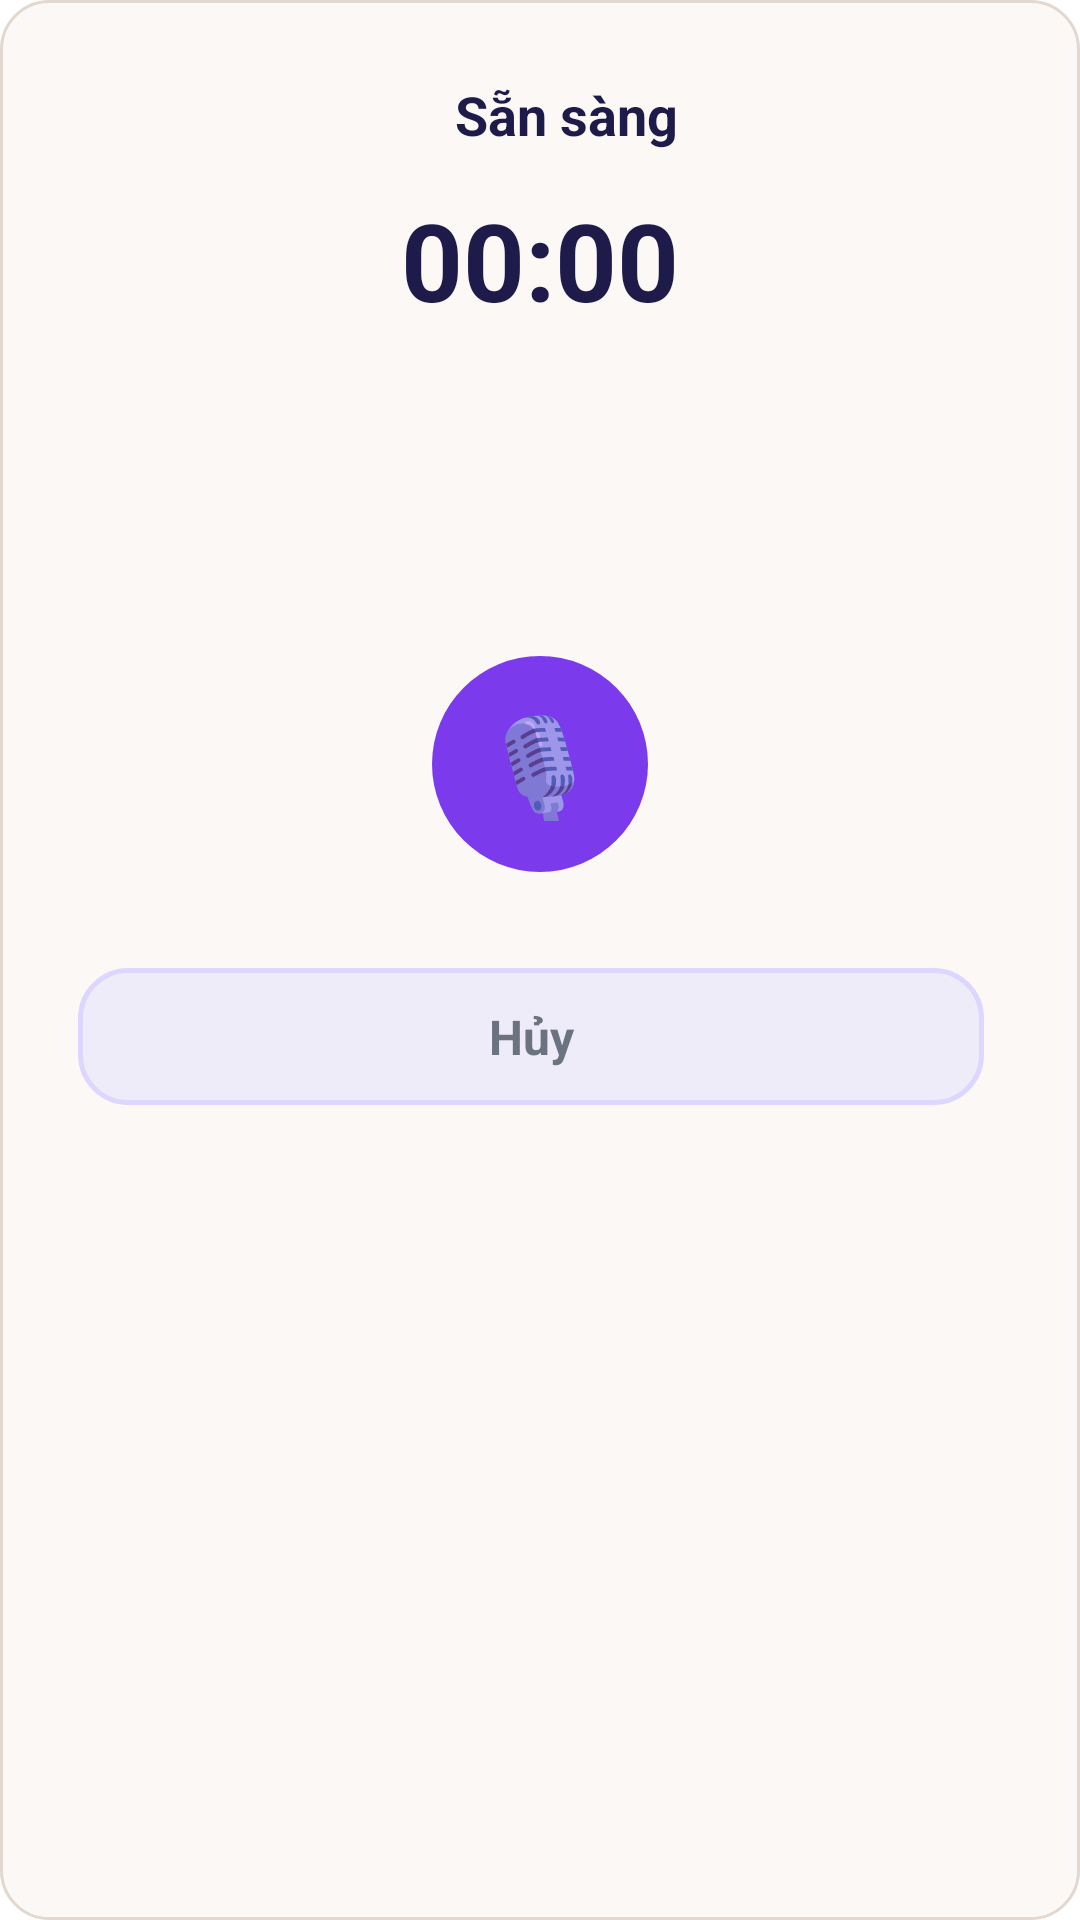

This screen was rendered from an Android layout file. Write that file and the resources it references.
<!-- AndroidManifest.xml: application theme Theme.NoteApp -->
<!-- res/layout/dialog_audio_recorder.xml -->
<?xml version="1.0" encoding="utf-8"?>
<LinearLayout xmlns:android="http://schemas.android.com/apk/res/android"
    android:layout_width="match_parent"
    android:layout_height="wrap_content"
    android:orientation="vertical"
    android:background="@drawable/bg_manage_tag_box"
    android:padding="26dp"
    android:gravity="center_horizontal">

    
    <LinearLayout
        android:layout_width="wrap_content"
        android:layout_height="wrap_content"
        android:orientation="horizontal"
        android:gravity="center_vertical"
        android:layout_marginBottom="12dp">

        <View
            android:id="@+id/recordingDot"
            android:layout_width="10dp"
            android:layout_height="10dp"
            android:background="@drawable/bg_circle_avatar"
            android:backgroundTint="@color/error"
            android:layout_marginEnd="8dp"
            android:visibility="invisible" />

        <TextView
            android:id="@+id/tvRecordStatus"
            android:layout_width="wrap_content"
            android:layout_height="wrap_content"
            android:text="Sẵn sàng"
            android:textColor="@color/text_primary_app"
            android:textSize="18sp"
            android:textStyle="bold" />
    </LinearLayout>

    <TextView
        android:id="@+id/tvRecordTimer"
        android:layout_width="wrap_content"
        android:layout_height="wrap_content"
        android:text="00:00"
        android:textColor="@color/text_primary_app"
        android:textSize="36sp"
        android:textStyle="bold"
        android:layout_marginBottom="24dp" />

    
    <LinearLayout
        android:id="@+id/layoutWaveform"
        android:layout_width="match_parent"
        android:layout_height="60dp"
        android:orientation="horizontal"
        android:gravity="center"
        android:layout_marginBottom="24dp" />

    
    <RelativeLayout
        android:layout_width="match_parent"
        android:layout_height="wrap_content"
        android:layout_marginBottom="24dp">

        <LinearLayout
            android:id="@+id/btnMainRecord"
            android:layout_width="72dp"
            android:layout_height="72dp"
            android:background="@drawable/bg_btn_yellow_round"
            android:layout_centerInParent="true"
            android:gravity="center">
            <TextView
                android:id="@+id/tvMainRecordIcon"
                android:layout_width="wrap_content"
                android:layout_height="wrap_content"
                android:text="🎙️"
                android:textSize="32sp" />
        </LinearLayout>

        <LinearLayout
            android:id="@+id/btnPauseRecord"
            android:layout_width="56dp"
            android:layout_height="56dp"
            android:background="@drawable/bg_circle_avatar"
            android:gravity="center"
            android:layout_toStartOf="@id/btnMainRecord"
            android:layout_centerVertical="true"
            android:layout_marginEnd="20dp"
            android:visibility="gone">
            <TextView
                android:id="@+id/tvPauseIcon"
                android:layout_width="wrap_content"
                android:layout_height="wrap_content"
                android:text="⏸"
                android:textSize="24sp" />
        </LinearLayout>
    </RelativeLayout>

    
    <LinearLayout
        android:layout_width="match_parent"
        android:layout_height="wrap_content"
        android:orientation="horizontal"
        android:layout_marginTop="8dp"
        android:gravity="center_vertical">

        <TextView
            android:id="@+id/btnCancelRecord"
            android:layout_width="0dp"
            android:layout_height="wrap_content"
            android:layout_weight="1"
            android:text="Hủy"
            android:textColor="@color/text_secondary_app"
            android:background="@drawable/bg_input"
            android:gravity="center"
            android:textSize="16sp"
            android:textStyle="bold"
            android:paddingTop="12dp"
            android:paddingBottom="12dp"
            android:layout_marginEnd="6dp" />

        <TextView
            android:id="@+id/btnReRecord"
            android:layout_width="0dp"
            android:layout_height="wrap_content"
            android:layout_weight="1"
            android:text="Ghi lại"
            android:textColor="@color/text_primary_app"
            android:background="@drawable/bg_input"
            android:gravity="center"
            android:textSize="16sp"
            android:textStyle="bold"
            android:paddingTop="12dp"
            android:paddingBottom="12dp"
            android:layout_marginEnd="6dp"
            android:layout_marginStart="6dp"
            android:visibility="gone" />

        <TextView
            android:id="@+id/btnConfirmRecord"
            android:layout_width="0dp"
            android:layout_height="wrap_content"
            android:layout_weight="1"
            android:text="Xong"
            android:textColor="@color/btn_yellow_text"
            android:background="@drawable/bg_btn_yellow"
            android:gravity="center"
            android:textSize="16sp"
            android:textStyle="bold"
            android:paddingTop="12dp"
            android:paddingBottom="12dp"
            android:layout_marginStart="6dp"
            android:visibility="gone" />
    </LinearLayout>

</LinearLayout>
<!-- resources referenced by this layout -->
<resources>
  <color name="btn_yellow_text">#1E1B4B</color>
  <color name="error">#EF4444</color>
  <color name="text_primary_app">#1E1B4B</color>
  <color name="text_secondary_app">#6B7280</color>
  <!-- drawable bg_btn_yellow (drawable) -->
  <?xml version="1.0" encoding="utf-8"?>
  <shape xmlns:android="http://schemas.android.com/apk/res/android">
      <gradient
          android:startColor="#34D399"
          android:endColor="#EC4899"
          android:angle="135"/>
      <corners android:radius="14dp"/>
  </shape>
  <!-- drawable bg_btn_yellow_round (drawable) -->
  <?xml version="1.0" encoding="utf-8"?>
  <shape xmlns:android="http://schemas.android.com/apk/res/android">
      <solid android:color="#7C3AED"/>
      <corners android:radius="50dp"/>
  </shape>
  <!-- drawable bg_circle_avatar (drawable) -->
  <shape xmlns:android="http://schemas.android.com/apk/res/android">
      <solid android:color="#F1E3D2"/>
      <corners android:radius="100dp"/>
  </shape>
  <!-- drawable bg_input (drawable) -->
  <?xml version="1.0" encoding="utf-8"?>
  <shape xmlns:android="http://schemas.android.com/apk/res/android">
      <solid android:color="@color/bg_input_app"/>
      <corners android:radius="16dp"/>
      <stroke android:width="1.5dp" android:color="@color/color_divider"/>
  </shape>
  <!-- drawable bg_manage_tag_box (drawable) -->
  <?xml version="1.0" encoding="utf-8"?>
  <shape xmlns:android="http://schemas.android.com/apk/res/android">
      <solid android:color="#FBF8F5" />
      <corners android:radius="16dp" />
      <stroke
          android:width="1dp"
          android:color="#E3D8CF" />
  </shape>
  <style name="Theme.NoteApp" parent="Base.Theme.NoteApp" />
  <color name="bg_input_app">#EEECf8</color>
  <color name="color_divider">#DDD6FE</color>
  <style name="Base.Theme.NoteApp" parent="Theme.MaterialComponents.DayNight.NoActionBar">
          <item name="colorPrimary">@color/primary</item>
          <item name="colorPrimaryVariant">@color/primary_dark</item>
          <item name="colorOnPrimary">@color/white</item>
          <item name="colorSecondary">@color/accent</item>
          <item name="colorOnSecondary">@color/white</item>
          <item name="colorSurface">@color/bg_card</item>
          <item name="colorOnSurface">@color/text_primary_app</item>
          <item name="android:statusBarColor">@android:color/transparent</item>
          <item name="android:navigationBarColor">@android:color/transparent</item>
          <item name="android:windowDrawsSystemBarBackgrounds">true</item>
          <item name="android:windowLightStatusBar" tools:targetApi="23">true</item>
          <item name="android:fitsSystemWindows">true</item>
      </style>
  <color name="primary">#34D399</color>
  <color name="primary_dark">#059669</color>
  <color name="white">#FFFFFFFF</color>
  <color name="accent">#EC4899</color>
  <color name="bg_card">#FFFFFF</color>
</resources>
